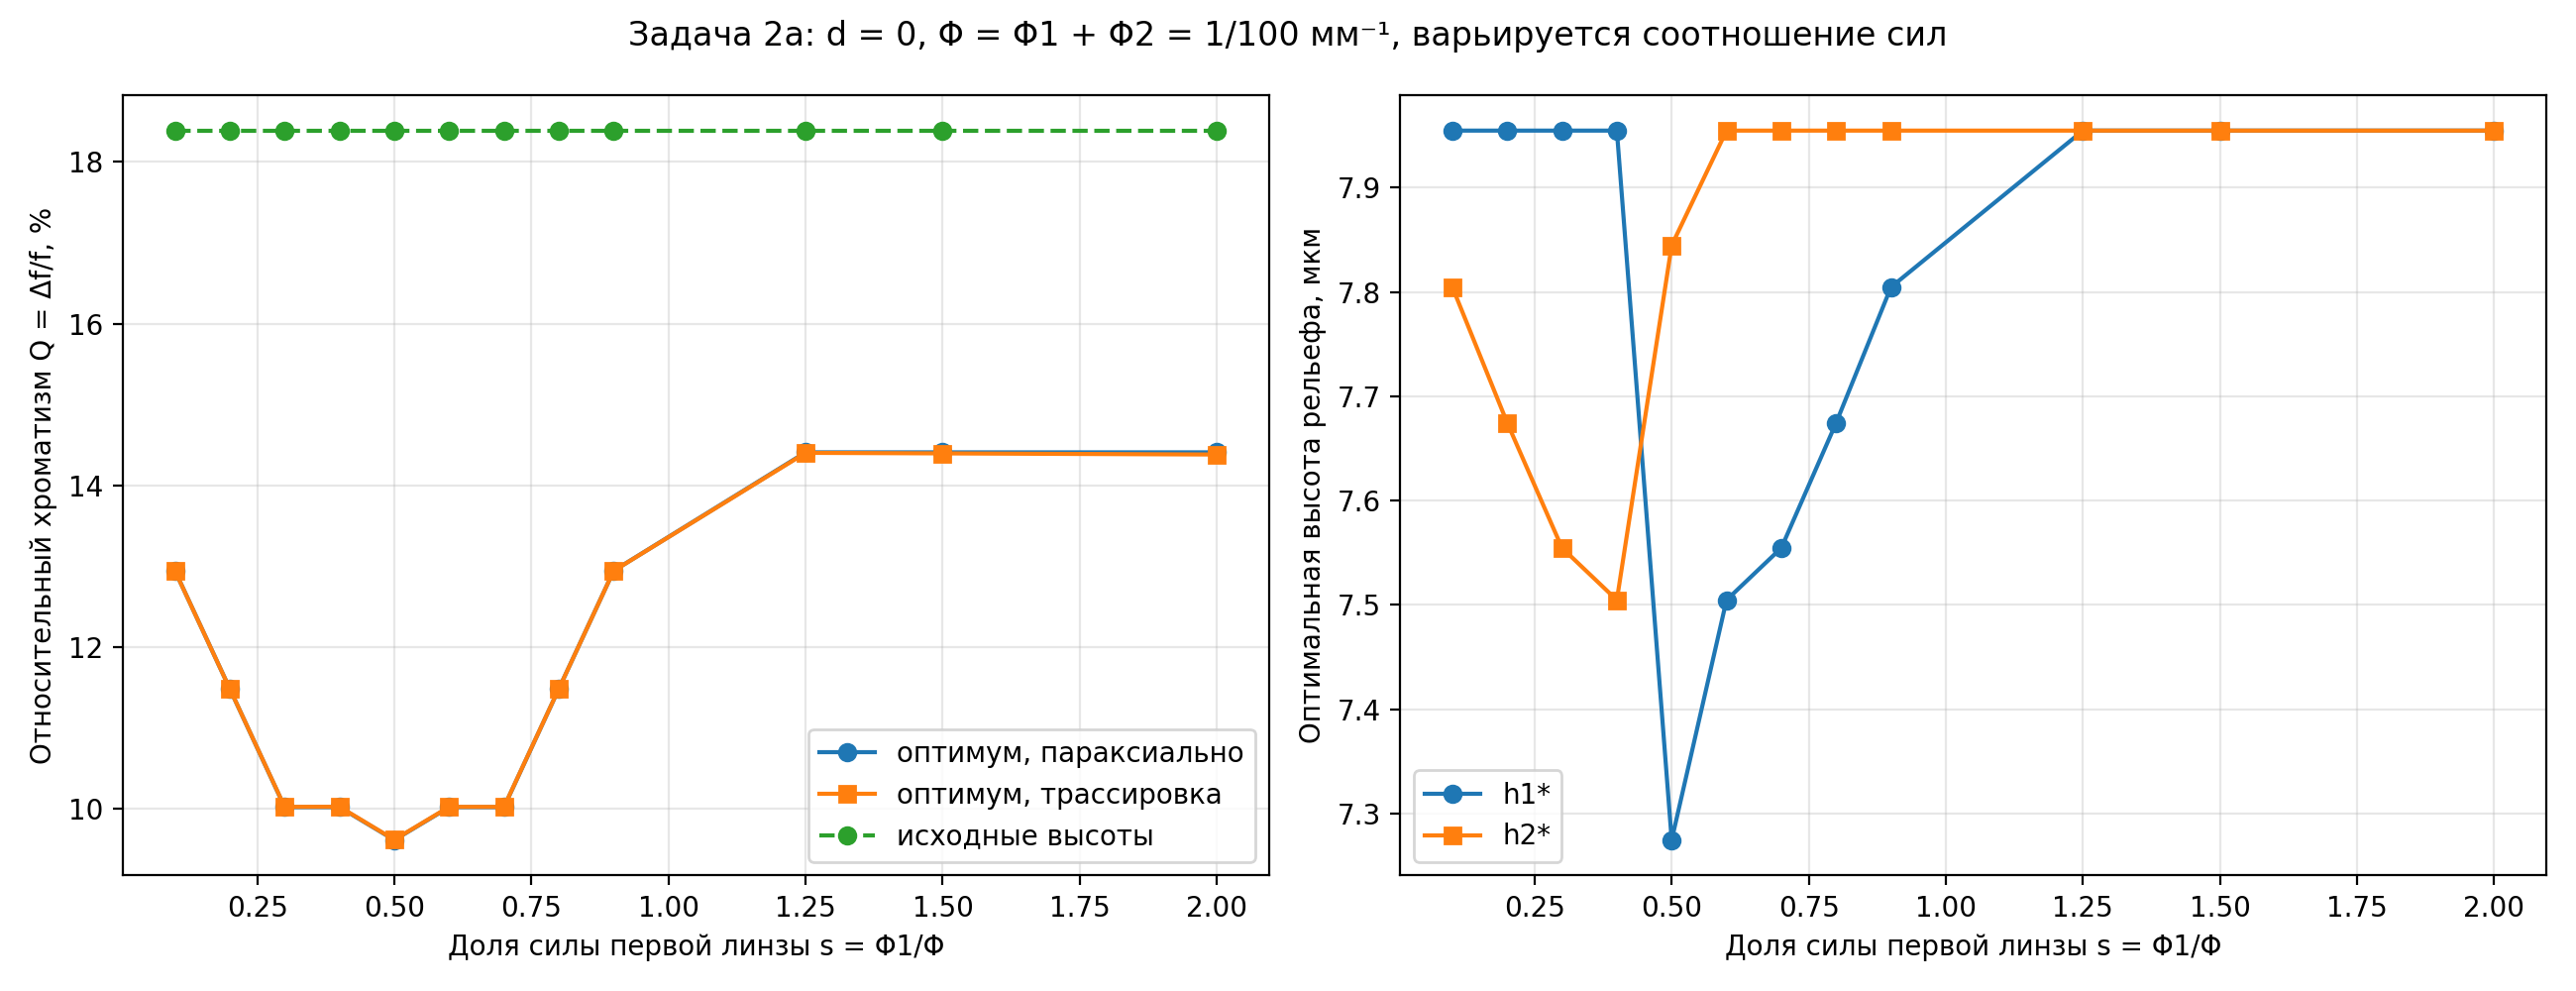

The data file committed next to this chart (first rows):
task, d_mm, s, f1_mm, f2_mm, f_sys_mm, h1_design_um, h2_design_um, df_design_mm, h1_opt_um, h2_opt_um, df_opt_mm, q_opt, gain, near_opt_count, df_check_base_mm, df_trace_parax_mm, df_trace_mean_mm, q_trace_mean
2a, 0.0, 0.1, 1000, 111.1, 100, 7.425, 7.425, 18.38, 7.955, 7.805, 12.95, 0.1295, 1.42, 51, 12.95, 12.94, 12.94, 0.1294
2a, 0.0, 0.2, 500.0, 125.0, 100.0, 7.425, 7.425, 18.38, 7.955, 7.675, 11.49, 0.1149, 1.601, 52, 11.49, 11.49, 11.49, 0.1149
2a, 0.0, 0.3, 333.3, 142.9, 100.0, 7.425, 7.425, 18.38, 7.955, 7.555, 10.02, 0.1002, 1.834, 2, 10.02, 10.02, 10.03, 0.1003
2a, 0.0, 0.4, 250.0, 166.7, 100.0, 7.425, 7.425, 18.38, 7.955, 7.505, 10.02, 0.1002, 1.834, 29, 10.02, 10.02, 10.03, 0.1003
2a, 0.0, 0.5, 200.0, 200.0, 100.0, 7.425, 7.425, 18.38, 7.275, 7.845, 9.618, 0.09618, 1.912, 40, 9.618, 9.617, 9.621, 0.09621
2a, 0.0, 0.6, 166.7, 250.0, 100.0, 7.425, 7.425, 18.38, 7.505, 7.955, 10.02, 0.1002, 1.834, 29, 10.02, 10.02, 10.03, 0.1003
2a, 0.0, 0.7, 142.9, 333.3, 100.0, 7.425, 7.425, 18.38, 7.555, 7.955, 10.02, 0.1002, 1.834, 2, 10.02, 10.02, 10.03, 0.1003
2a, 0.0, 0.8, 125.0, 500.0, 100.0, 7.425, 7.425, 18.38, 7.675, 7.955, 11.49, 0.1149, 1.601, 52, 11.49, 11.49, 11.49, 0.1149
2a, 0.0, 0.9, 111.1, 1000, 100.0, 7.425, 7.425, 18.38, 7.805, 7.955, 12.95, 0.1295, 1.42, 51, 12.95, 12.95, 12.94, 0.1294
2a, 0.0, 1.25, 80.0, -400, 100.0, 7.425, 7.425, 18.38, 7.955, 7.955, 14.41, 0.1441, 1.276, 7, 14.41, 14.41, 14.4, 0.144
2a, 0.0, 1.5, 66.67, -200, 100.0, 7.425, 7.425, 18.38, 7.955, 7.955, 14.41, 0.1441, 1.276, 7, 14.41, 14.41, 14.4, 0.144
2a, 0.0, 2.0, 50.0, -100.0, 100.0, 7.425, 7.425, 18.38, 7.955, 7.955, 14.41, 0.1441, 1.276, 7, 14.41, 14.41, 14.38, 0.1438
